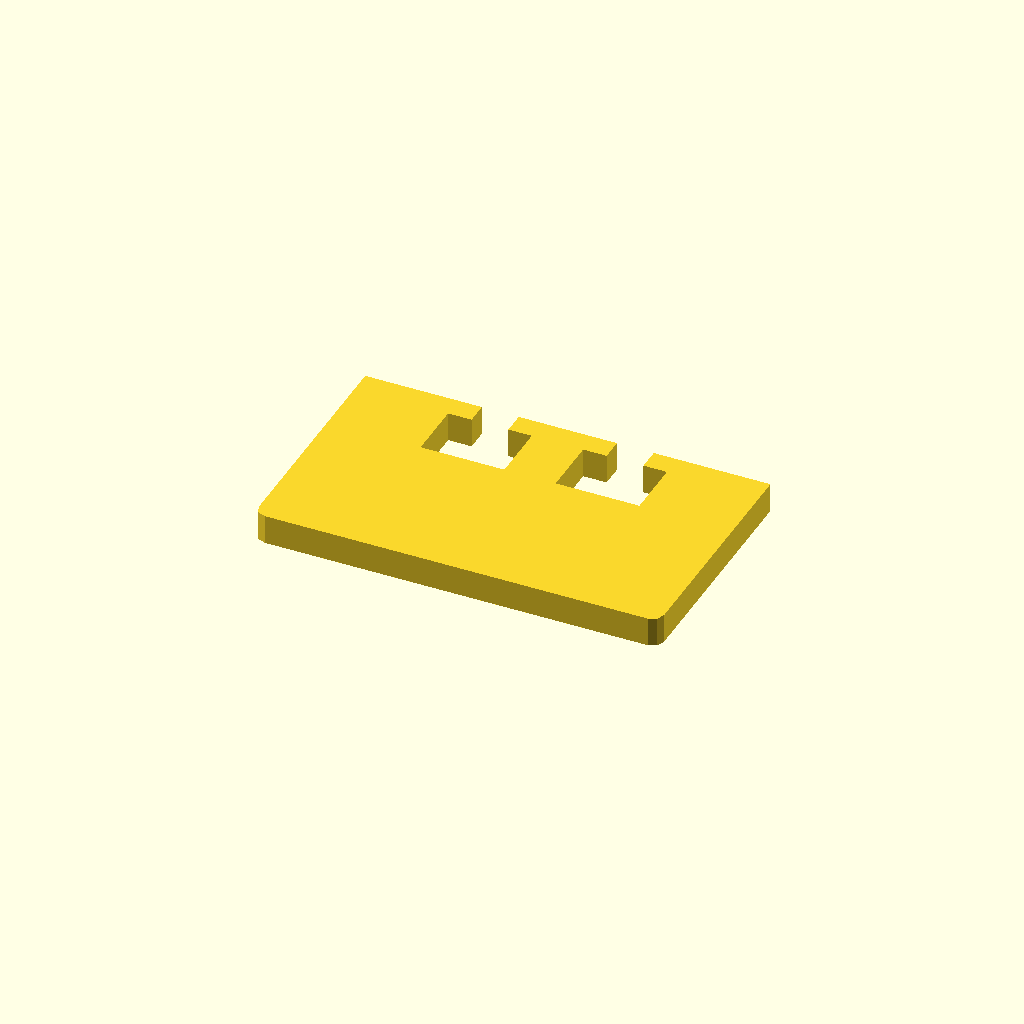
Cell 1: the model at its default parameters.
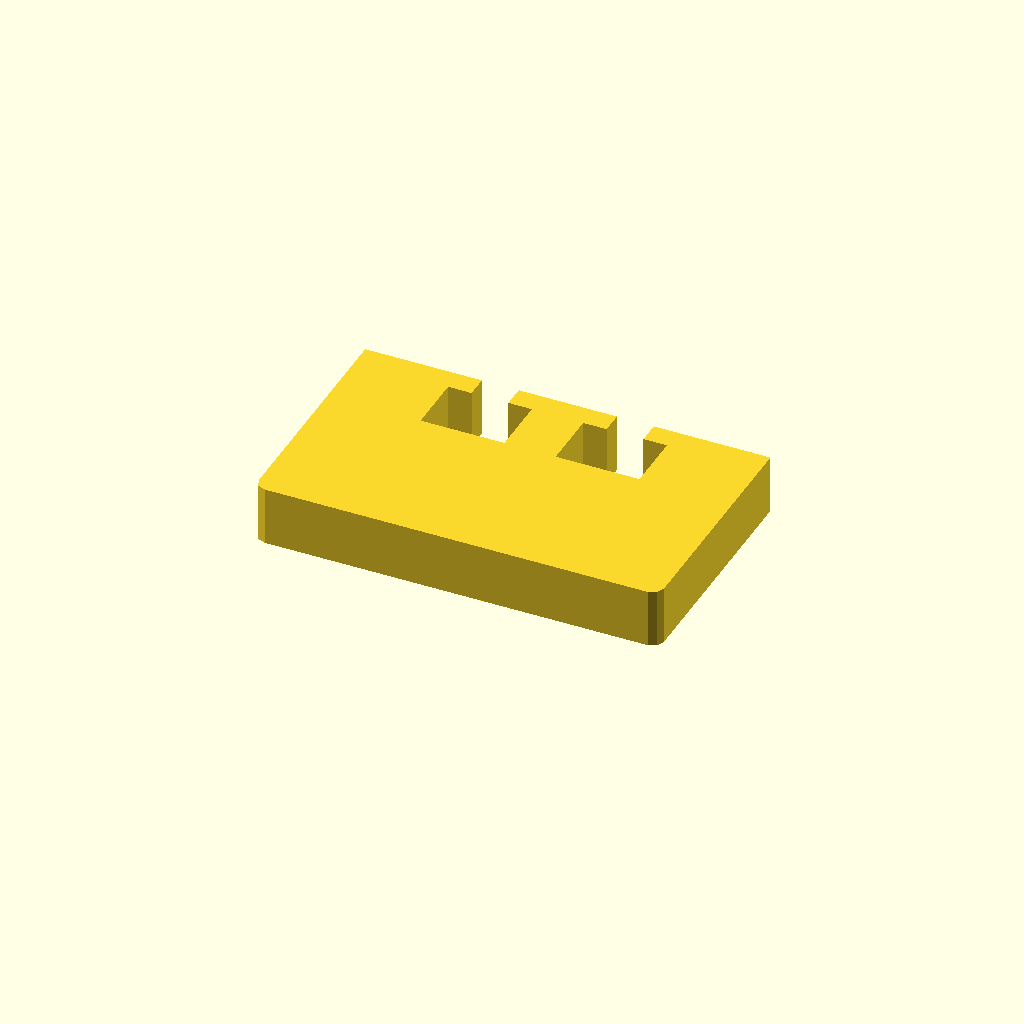
Cell 2 — profile_height set to 16, the other parameters unchanged.
All cells are drawn from one camera (rotation 55°, 0°, 25°, orthographic, colour scheme Cornfield), so only the parameter changes between them.
The OpenSCAD source (optional_data/data/sketch1/windowplates/part_0024.scad):
$fn = 32;

// ----------------------------------------------------------------------
// Window plate: 110 x 65 mm, 2 open windows
// ----------------------------------------------------------------------

// --- parameters (mm) ---
profile_height = 8;       // extrusion height
profile_points = 24;      // points of the closed outline

profile = [[0, 3], [0.879, 0.879], [3, 0], [107, 0], [109.121, 0.879], [110, 3], [110, 65], [78.33, 65], [78.33, 59], [84.695, 59], [84.695, 43], [61.965, 43], [61.965, 59], [68.33, 59], [68.33, 65], [41.67, 65], [41.67, 59], [48.035, 59], [48.035, 43], [25.305, 43], [25.305, 59], [31.67, 59], [31.67, 65], [0, 65]];  // single closed polygon, 24 points, counter clockwise

// --- the one profile operation ---
linear_extrude(height = profile_height) polygon(points = profile);
Customizer parameters (derived from the source; name, type, default, range or options):
profile_height: number, default 8
profile_points: number, default 24
